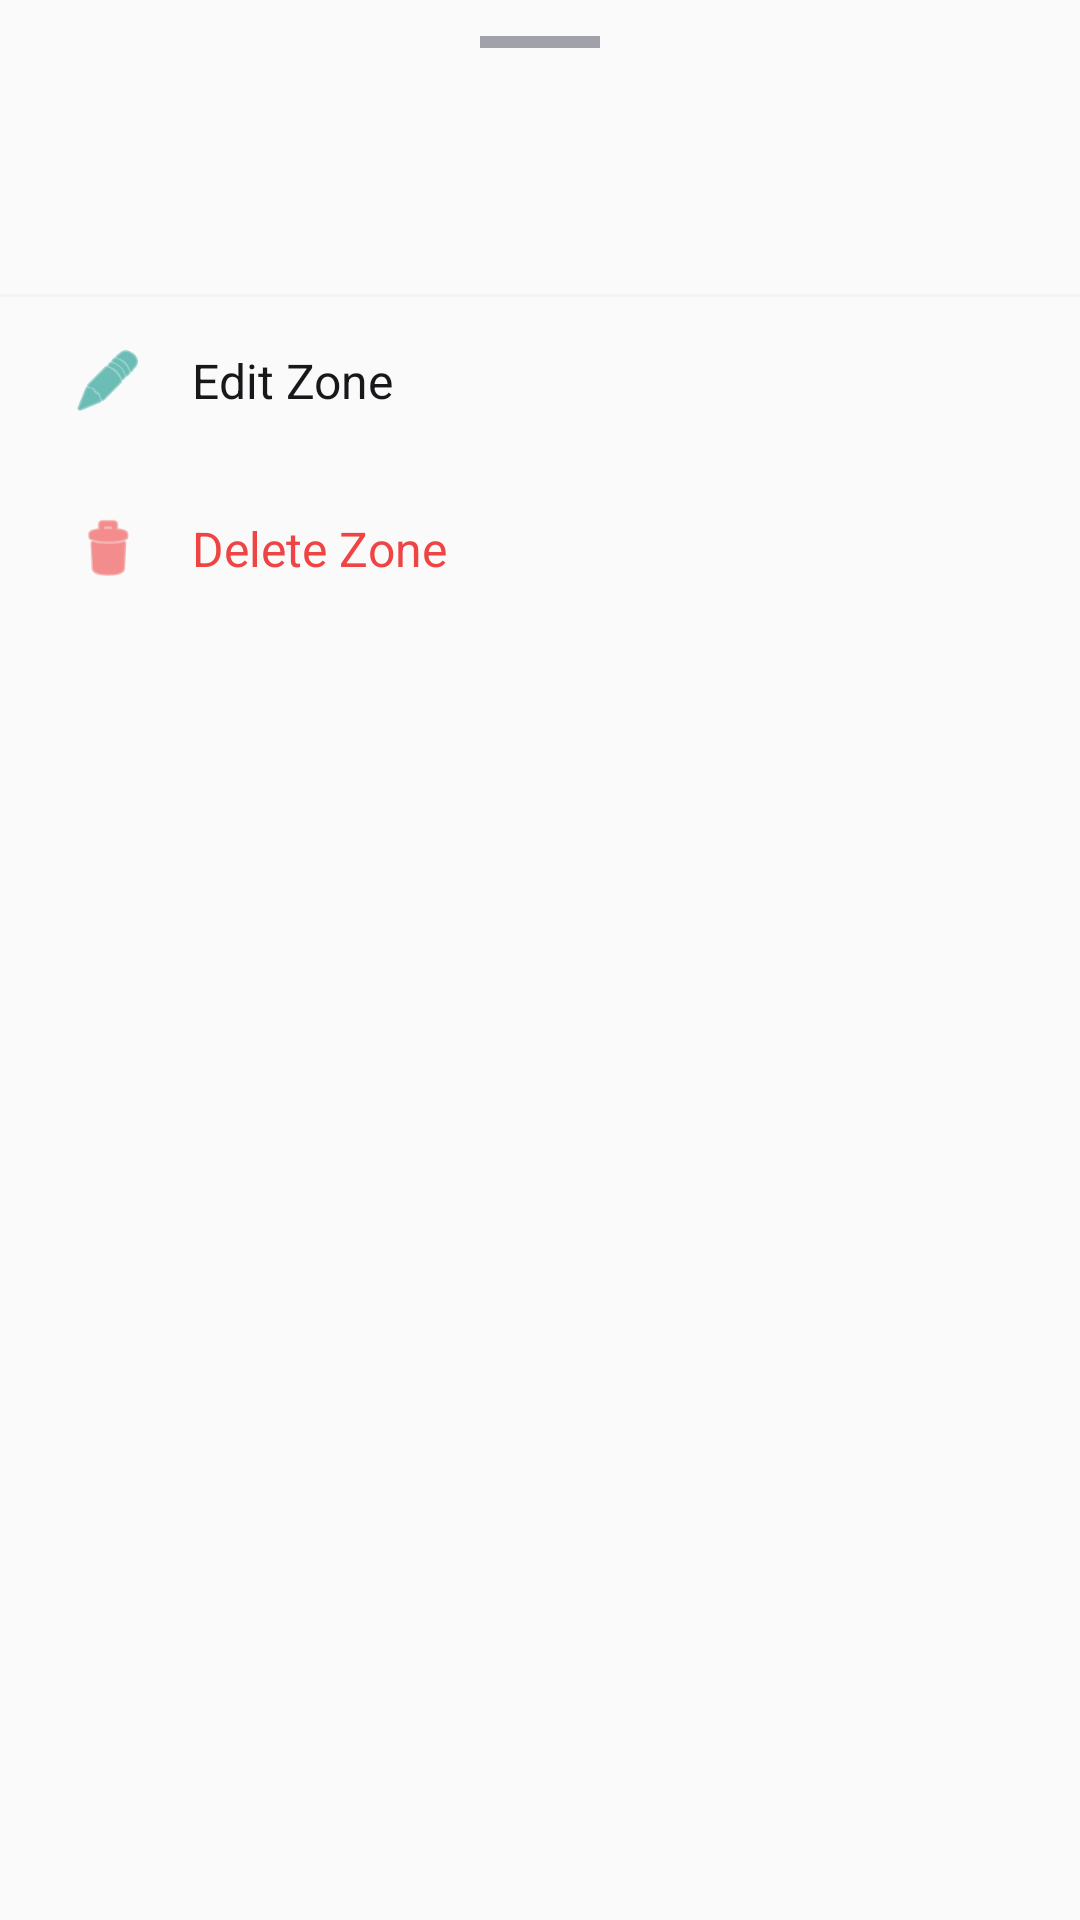

The Android layout XML behind this screen, and the referenced resources:
<!-- AndroidManifest.xml: application theme Theme.LocationAutomation -->
<!-- res/layout/bottom_sheet_zone_options.xml -->
<?xml version="1.0" encoding="utf-8"?>
<LinearLayout xmlns:android="http://schemas.android.com/apk/res/android"
    xmlns:app="http://schemas.android.com/apk/res-auto"
    android:layout_width="match_parent"
    android:layout_height="wrap_content"
    android:orientation="vertical"
    android:background="@drawable/bottom_sheet_background"
    android:paddingBottom="24dp">

    <View
        android:layout_width="40dp"
        android:layout_height="4dp"
        android:layout_gravity="center_horizontal"
        android:layout_marginTop="12dp"
        android:layout_marginBottom="16dp"
        android:background="@color/on_surface_tertiary" />

    <TextView
        android:id="@+id/sheetZoneName"
        android:layout_width="match_parent"
        android:layout_height="wrap_content"
        android:paddingHorizontal="24dp"
        android:textColor="@color/on_surface"
        android:textSize="20sp"
        android:fontFamily="sans-serif-medium" />

    <TextView
        android:id="@+id/sheetZoneDetails"
        android:layout_width="match_parent"
        android:layout_height="wrap_content"
        android:paddingHorizontal="24dp"
        android:paddingTop="4dp"
        android:paddingBottom="16dp"
        android:textColor="@color/on_surface_secondary"
        android:textSize="14sp" />

    <View
        android:layout_width="match_parent"
        android:layout_height="1dp"
        android:background="@color/divider" />

    <LinearLayout
        android:id="@+id/actionEdit"
        android:layout_width="match_parent"
        android:layout_height="56dp"
        android:orientation="horizontal"
        android:gravity="center_vertical"
        android:paddingHorizontal="24dp"
        android:background="?attr/selectableItemBackground">

        <ImageView
            android:layout_width="24dp"
            android:layout_height="24dp"
            android:src="@android:drawable/ic_menu_edit"
            android:tint="@color/primary"
            android:contentDescription="@null" />

        <TextView
            android:layout_width="wrap_content"
            android:layout_height="wrap_content"
            android:layout_marginStart="16dp"
            android:text="Edit Zone"
            android:textColor="@color/on_surface"
            android:textSize="16sp" />

    </LinearLayout>

    <LinearLayout
        android:id="@+id/actionMove"
        android:layout_width="match_parent"
        android:layout_height="56dp"
        android:orientation="horizontal"
        android:gravity="center_vertical"
        android:paddingHorizontal="24dp"
        android:background="?attr/selectableItemBackground"
        android:visibility="gone">

        <ImageView
            android:layout_width="24dp"
            android:layout_height="24dp"
            android:src="@android:drawable/ic_menu_mylocation"
            android:tint="@color/primary"
            android:contentDescription="@null" />

        <TextView
            android:layout_width="wrap_content"
            android:layout_height="wrap_content"
            android:layout_marginStart="16dp"
            android:text="Move Zone"
            android:textColor="@color/on_surface"
            android:textSize="16sp" />

    </LinearLayout>

    <LinearLayout
        android:id="@+id/actionDelete"
        android:layout_width="match_parent"
        android:layout_height="56dp"
        android:orientation="horizontal"
        android:gravity="center_vertical"
        android:paddingHorizontal="24dp"
        android:background="?attr/selectableItemBackground">

        <ImageView
            android:layout_width="24dp"
            android:layout_height="24dp"
            android:src="@android:drawable/ic_menu_delete"
            android:tint="@color/error"
            android:contentDescription="@null" />

        <TextView
            android:layout_width="wrap_content"
            android:layout_height="wrap_content"
            android:layout_marginStart="16dp"
            android:text="Delete Zone"
            android:textColor="@color/error"
            android:textSize="16sp" />

    </LinearLayout>

</LinearLayout>
<!-- resources referenced by this layout -->
<resources>
  <color name="divider">#F4F4F5</color>
  <color name="error">#EF4444</color>
  <color name="on_surface">#18181B</color>
  <color name="on_surface_secondary">#71717A</color>
  <color name="on_surface_tertiary">#A1A1AA</color>
  <color name="primary">#0D9488</color>
  <style name="Theme.LocationAutomation" parent="Theme.Material3.DayNight.NoActionBar">
          <item name="colorPrimary">@color/primary</item>
          <item name="colorPrimaryContainer">@color/primary_light</item>
          <item name="colorOnPrimary">@color/on_primary</item>
          <item name="colorSecondary">@color/secondary</item>
          <item name="colorSecondaryContainer">@color/secondary</item>
          <item name="colorOnSecondary">@color/on_secondary</item>
          <item name="android:colorBackground">@color/background</item>
          <item name="colorSurface">@color/surface</item>
          <item name="colorSurfaceVariant">@color/surface_variant</item>
          <item name="colorOnSurface">@color/on_surface</item>
          <item name="colorOnSurfaceVariant">@color/on_surface_secondary</item>
          <item name="colorError">@color/error</item>
          <item name="colorOnError">@color/on_error</item>
          <item name="colorOutline">@color/outline</item>
          <item name="android:statusBarColor">@color/background</item>
          <item name="android:windowLightStatusBar">true</item>
          <item name="android:navigationBarColor">@color/background</item>
      </style>
  <color name="primary_light">#14B8A6</color>
  <color name="on_primary">#FFFFFF</color>
  <color name="secondary">#6366F1</color>
  <color name="on_secondary">#FFFFFF</color>
  <color name="background">#FAFAFA</color>
  <color name="surface">#FFFFFF</color>
  <color name="surface_variant">#F5F5F5</color>
  <color name="on_error">#FFFFFF</color>
  <color name="outline">#E4E4E7</color>
</resources>
